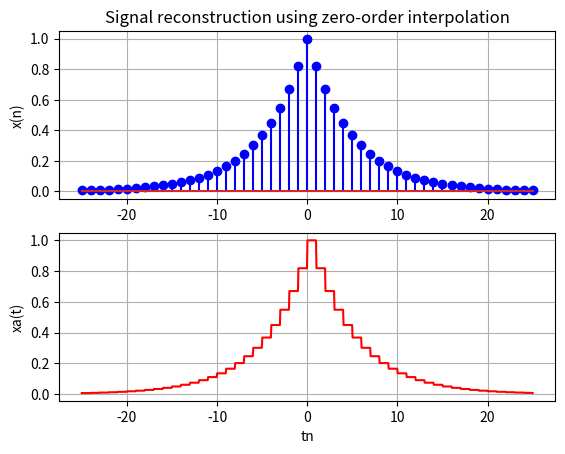

Reproduce this figure in Python. (Note: this script raises an exception after producing the figure.)
import numpy as np
import matplotlib.pylab as plt
from scipy import interpolate

Ts = 0.0002
n = np.arange(-25,26)
xn = np.exp(-1000*np.abs(n*Ts))

ft=interpolate.interp1d(n,xn,kind='previous')
tn=np.linspace(-25,25,1000)

plt.subplot(2,1,1); plt.stem(n,xn,"blue"); plt.ylabel("x(n)"); plt.grid()
plt.title("Signal reconstruction using zero-order interpolation")
plt.subplot(2,1,2); plt.plot(tn, ft(tn),"red"); plt.grid()
plt.xlabel("tn"); plt.ylabel("xa(t)")
plt.stem(n,xn,"blue",".")
plt.show()



